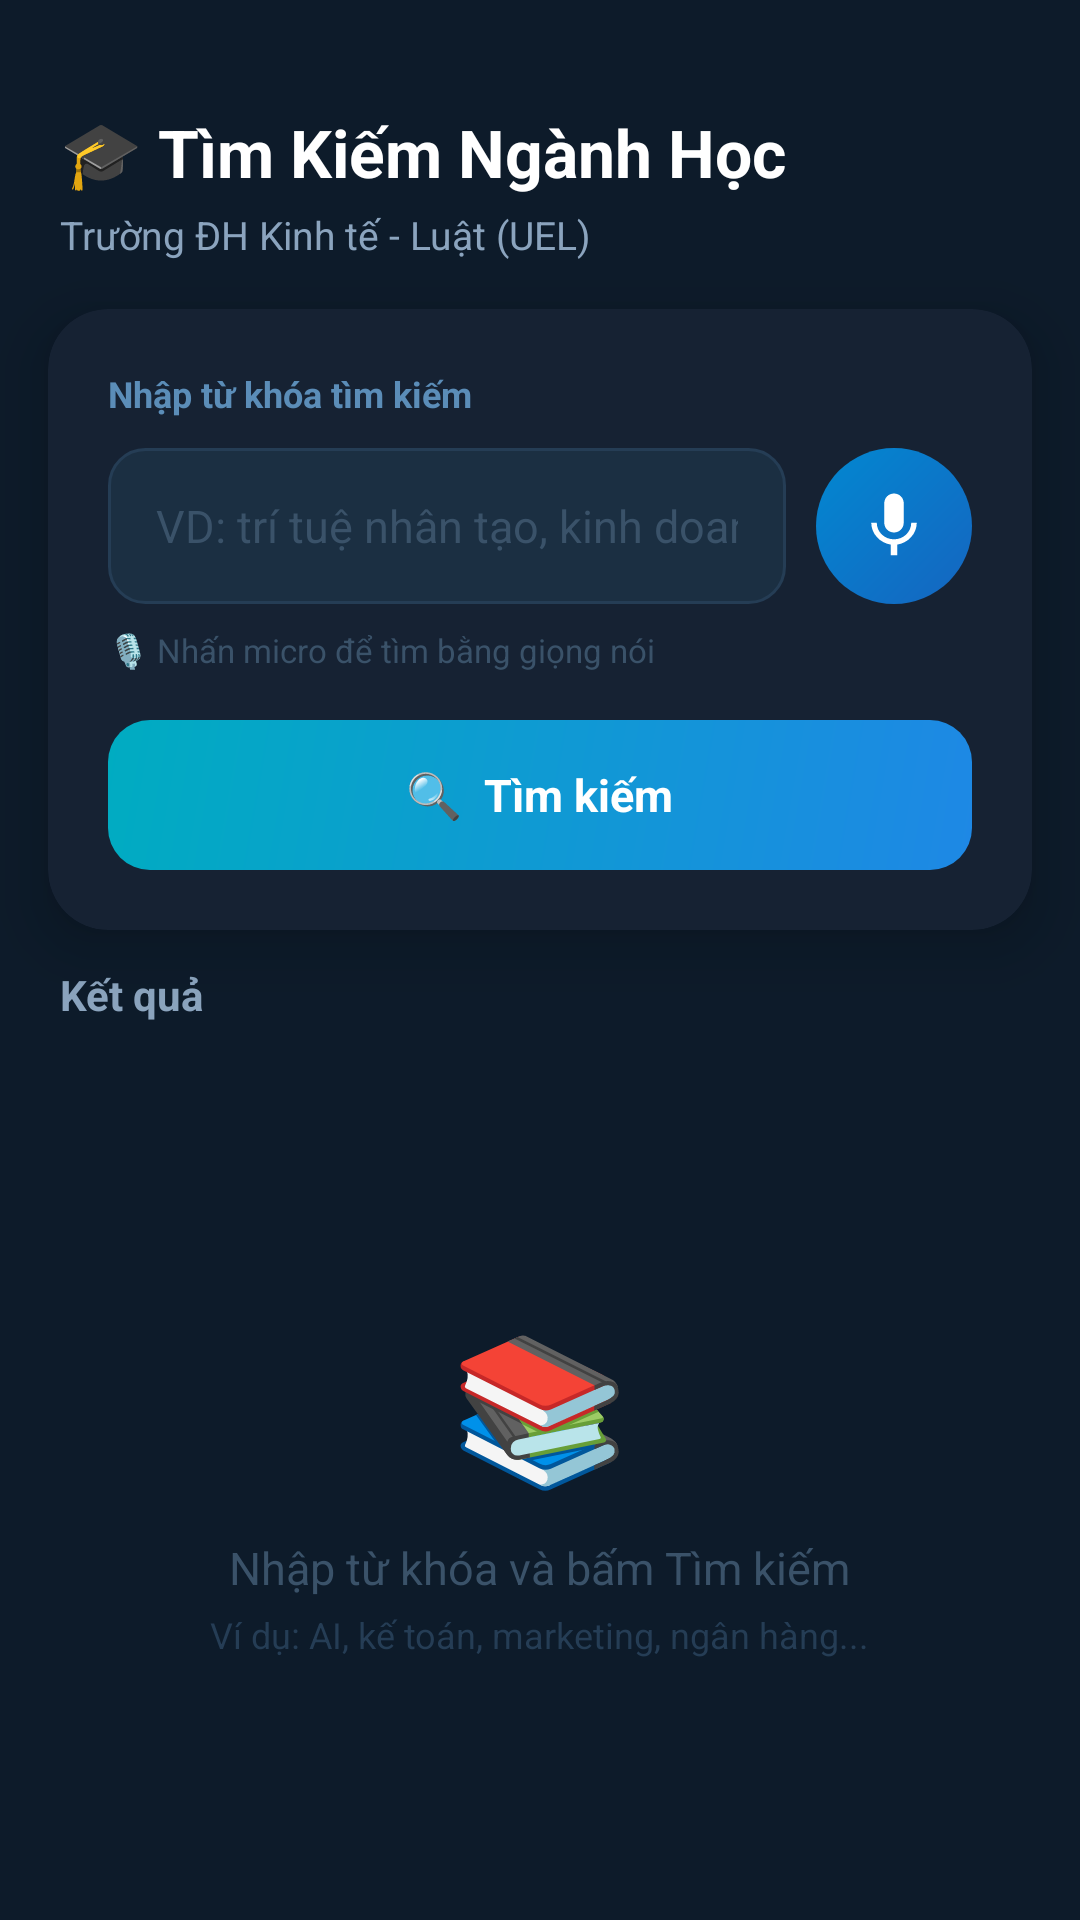

Android layout source for this screen:
<!-- AndroidManifest.xml: application theme Theme.K23411TEApp -->
<!-- res/layout/activity_major_search.xml -->
<?xml version="1.0" encoding="utf-8"?>
<LinearLayout xmlns:android="http://schemas.android.com/apk/res/android"
    xmlns:app="http://schemas.android.com/apk/res-auto"
    android:layout_width="match_parent"
    android:layout_height="match_parent"
    android:orientation="vertical"
    android:background="#0D1B2A">

    
    <LinearLayout
        android:layout_width="match_parent"
        android:layout_height="wrap_content"
        android:orientation="vertical"
        android:paddingLeft="20dp"
        android:paddingRight="20dp"
        android:paddingTop="36dp"
        android:paddingBottom="16dp"
        android:background="#0D1B2A">

        <TextView
            android:layout_width="wrap_content"
            android:layout_height="wrap_content"
            android:text="🎓 Tìm Kiếm Ngành Học"
            android:textSize="22sp"
            android:textStyle="bold"
            android:textColor="#FFFFFF"
            android:layout_marginBottom="4dp"/>

        <TextView
            android:layout_width="wrap_content"
            android:layout_height="wrap_content"
            android:text="Trường ĐH Kinh tế - Luật (UEL)"
            android:textSize="13sp"
            android:textColor="#8BA4BE"/>

    </LinearLayout>

    
    <androidx.cardview.widget.CardView
        android:layout_width="match_parent"
        android:layout_height="wrap_content"
        android:layout_marginLeft="16dp"
        android:layout_marginRight="16dp"
        android:layout_marginBottom="12dp"
        app:cardCornerRadius="20dp"
        app:cardElevation="12dp"
        app:cardBackgroundColor="#162233">

        <LinearLayout
            android:layout_width="match_parent"
            android:layout_height="wrap_content"
            android:orientation="vertical"
            android:padding="20dp">

            
            <TextView
                android:layout_width="wrap_content"
                android:layout_height="wrap_content"
                android:text="Nhập từ khóa tìm kiếm"
                android:textSize="12sp"
                android:textColor="#5B8DB8"
                android:textStyle="bold"
                android:layout_marginBottom="10dp"/>

            
            <LinearLayout
                android:layout_width="match_parent"
                android:layout_height="wrap_content"
                android:orientation="horizontal"
                android:gravity="center_vertical">

                <EditText
                    android:id="@+id/etQuery"
                    android:layout_width="0dp"
                    android:layout_height="52dp"
                    android:layout_weight="1"
                    android:hint="VD: trí tuệ nhân tạo, kinh doanh..."
                    android:textColorHint="#3A5269"
                    android:textColor="#E8F4FD"
                    android:textSize="15sp"
                    android:paddingLeft="16dp"
                    android:paddingRight="16dp"
                    android:background="@drawable/bg_input_field"
                    android:inputType="text"
                    android:imeOptions="actionSearch"
                    android:maxLines="1"
                    android:layout_marginEnd="10dp"/>

                
                <LinearLayout
                    android:id="@+id/btnVoice"
                    android:layout_width="52dp"
                    android:layout_height="52dp"
                    android:background="@drawable/bg_voice_btn"
                    android:gravity="center"
                    android:clickable="true"
                    android:focusable="true">

                    <ImageView
                        android:id="@+id/ivVoiceIcon"
                        android:layout_width="26dp"
                        android:layout_height="26dp"
                        android:src="@drawable/ic_mic"
                        android:contentDescription="Voice search" />

                </LinearLayout>

            </LinearLayout>

            
            <TextView
                android:id="@+id/tvVoiceHint"
                android:layout_width="wrap_content"
                android:layout_height="wrap_content"
                android:text="🎙 Nhấn micro để tìm bằng giọng nói"
                android:textSize="11sp"
                android:textColor="#3A5269"
                android:layout_marginTop="8dp"/>

            
            <LinearLayout
                android:id="@+id/btnSearch"
                android:layout_width="match_parent"
                android:layout_height="50dp"
                android:layout_marginTop="16dp"
                android:background="@drawable/bg_search_btn"
                android:gravity="center"
                android:orientation="horizontal"
                android:clickable="true"
                android:focusable="true">

                <TextView
                    android:layout_width="wrap_content"
                    android:layout_height="wrap_content"
                    android:text="🔍  Tìm kiếm"
                    android:textSize="15sp"
                    android:textStyle="bold"
                    android:textColor="#FFFFFF" />

            </LinearLayout>

        </LinearLayout>
    </androidx.cardview.widget.CardView>

    
    <LinearLayout
        android:layout_width="match_parent"
        android:layout_height="wrap_content"
        android:orientation="horizontal"
        android:gravity="center_vertical"
        android:paddingLeft="20dp"
        android:paddingRight="20dp"
        android:layout_marginBottom="8dp">

        <TextView
            android:id="@+id/tvResultLabel"
            android:layout_width="0dp"
            android:layout_weight="1"
            android:layout_height="wrap_content"
            android:text="Kết quả"
            android:textSize="14sp"
            android:textStyle="bold"
            android:textColor="#8BA4BE"/>

        <TextView
            android:id="@+id/tvResultCount"
            android:layout_width="wrap_content"
            android:layout_height="wrap_content"
            android:textSize="12sp"
            android:textColor="#3A5269"/>
    </LinearLayout>

    
    <ProgressBar
        android:id="@+id/progressSearch"
        android:layout_width="wrap_content"
        android:layout_height="wrap_content"
        android:layout_gravity="center"
        android:layout_marginTop="32dp"
        android:visibility="gone"
        android:indeterminateTint="#1E88E5"/>

    
    <ListView
        android:id="@+id/lvResults"
        android:layout_width="match_parent"
        android:layout_height="0dp"
        android:layout_weight="1"
        android:divider="@android:color/transparent"
        android:dividerHeight="0dp"
        android:clipToPadding="false"
        android:paddingLeft="16dp"
        android:paddingRight="16dp"
        android:paddingBottom="16dp"
        android:visibility="gone"/>

    
    <LinearLayout
        android:id="@+id/layoutEmpty"
        android:layout_width="match_parent"
        android:layout_height="0dp"
        android:layout_weight="1"
        android:orientation="vertical"
        android:gravity="center"
        android:visibility="visible">

        <TextView
            android:layout_width="wrap_content"
            android:layout_height="wrap_content"
            android:text="📚"
            android:textSize="48sp"
            android:layout_marginBottom="12dp"/>

        <TextView
            android:layout_width="wrap_content"
            android:layout_height="wrap_content"
            android:text="Nhập từ khóa và bấm Tìm kiếm"
            android:textSize="15sp"
            android:textColor="#3A5269"
            android:gravity="center"/>

        <TextView
            android:layout_width="wrap_content"
            android:layout_height="wrap_content"
            android:text="Ví dụ: AI, kế toán, marketing, ngân hàng..."
            android:textSize="12sp"
            android:textColor="#253D55"
            android:gravity="center"
            android:layout_marginTop="4dp"/>

    </LinearLayout>

</LinearLayout>
<!-- resources referenced by this layout -->
<resources>
  <!-- drawable bg_input_field (drawable) -->
  <?xml version="1.0" encoding="utf-8"?>
  <shape xmlns:android="http://schemas.android.com/apk/res/android"
      android:shape="rectangle">
      <solid android:color="#1B2F42"/>
      <corners android:radius="12dp"/>
      <stroke android:width="1dp" android:color="#253D55"/>
  </shape>
  <!-- drawable bg_search_btn (drawable) -->
  <?xml version="1.0" encoding="utf-8"?>
  <shape xmlns:android="http://schemas.android.com/apk/res/android"
      android:shape="rectangle">
      <gradient
          android:angle="135"
          android:startColor="#1E88E5"
          android:endColor="#00ACC1"/>
      <corners android:radius="14dp"/>
  </shape>
  <!-- drawable bg_voice_btn (drawable) -->
  <?xml version="1.0" encoding="utf-8"?>
  <shape xmlns:android="http://schemas.android.com/apk/res/android"
      android:shape="oval">
      <gradient
          android:angle="135"
          android:startColor="#1565C0"
          android:endColor="#0288D1"/>
      <size android:width="52dp" android:height="52dp"/>
  </shape>
  <!-- drawable ic_mic (drawable) -->
  <?xml version="1.0" encoding="utf-8"?>
  <vector xmlns:android="http://schemas.android.com/apk/res/android"
      android:width="24dp"
      android:height="24dp"
      android:viewportWidth="24"
      android:viewportHeight="24">
    <path
        android:fillColor="#FFFFFF"
        android:pathData="M12,14c1.66,0 2.99,-1.34 2.99,-3L15,5c0,-1.66 -1.34,-3 -3,-3S9,3.34 9,5v6c0,1.66 1.34,3 3,3zM17.3,11c0,3 -2.54,5.1 -5.3,5.1S6.7,14 6.7,11L5,11c0,3.41 2.72,6.23 6,6.72L11,21h2v-3.28c3.28,-0.48 6,-3.3 6,-6.72h-1.7z"/>
  </vector>
  <style name="Theme.K23411TEApp" parent="Base.Theme.K23411TEAppWithActionBar" />
  <style name="Base.Theme.K23411TEAppWithActionBar" parent="Theme.Material3.DayNight">
          
          
      </style>
</resources>
